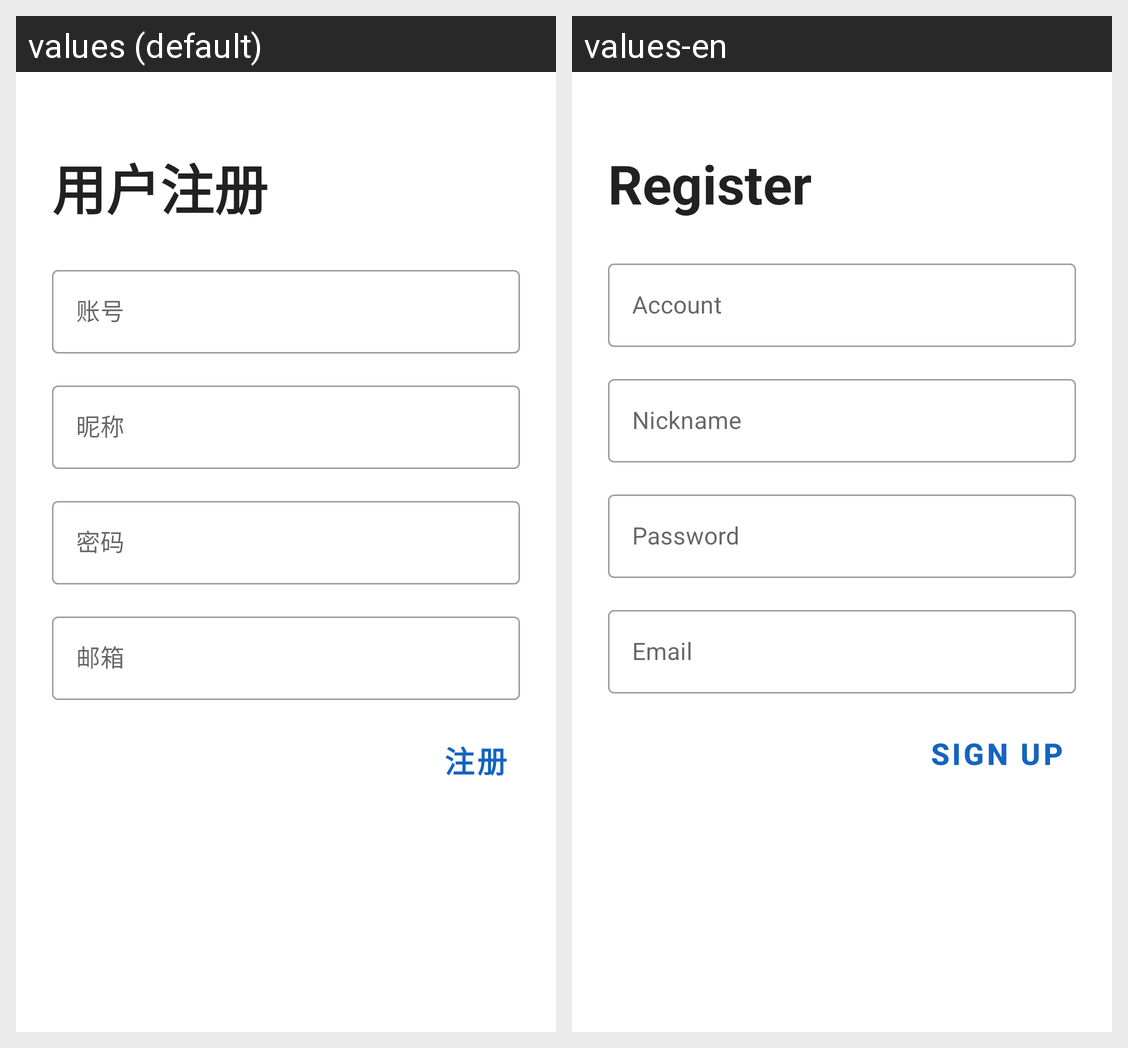

Locale-by-locale string values for the Android screen shown in this grid:
Android screen res/layout/activity_sign_up.xml rendered under 2 locales, left to right: values (default), values-en. Device: Nexus 5 (rendered at 1080×1920; each locale shown at half size, 540×960, under a caption strip naming it); theme AppTheme.
Strings drawn on this screen, with the default value and each locale's value (text and hints the layout hard-codes, and strings that could not be matched under every locale, appear in the picture but are not listed):

account
  values: 账号
  values-en: Account

nickname
  values: 昵称
  values-en: Nickname

password
  values: 密码
  values-en: Password

email
  values: 邮箱
  values-en: Email

register
  values: 注册
  values-en: Sign Up

user_reg
  values: 用户注册
  values-en: Register
